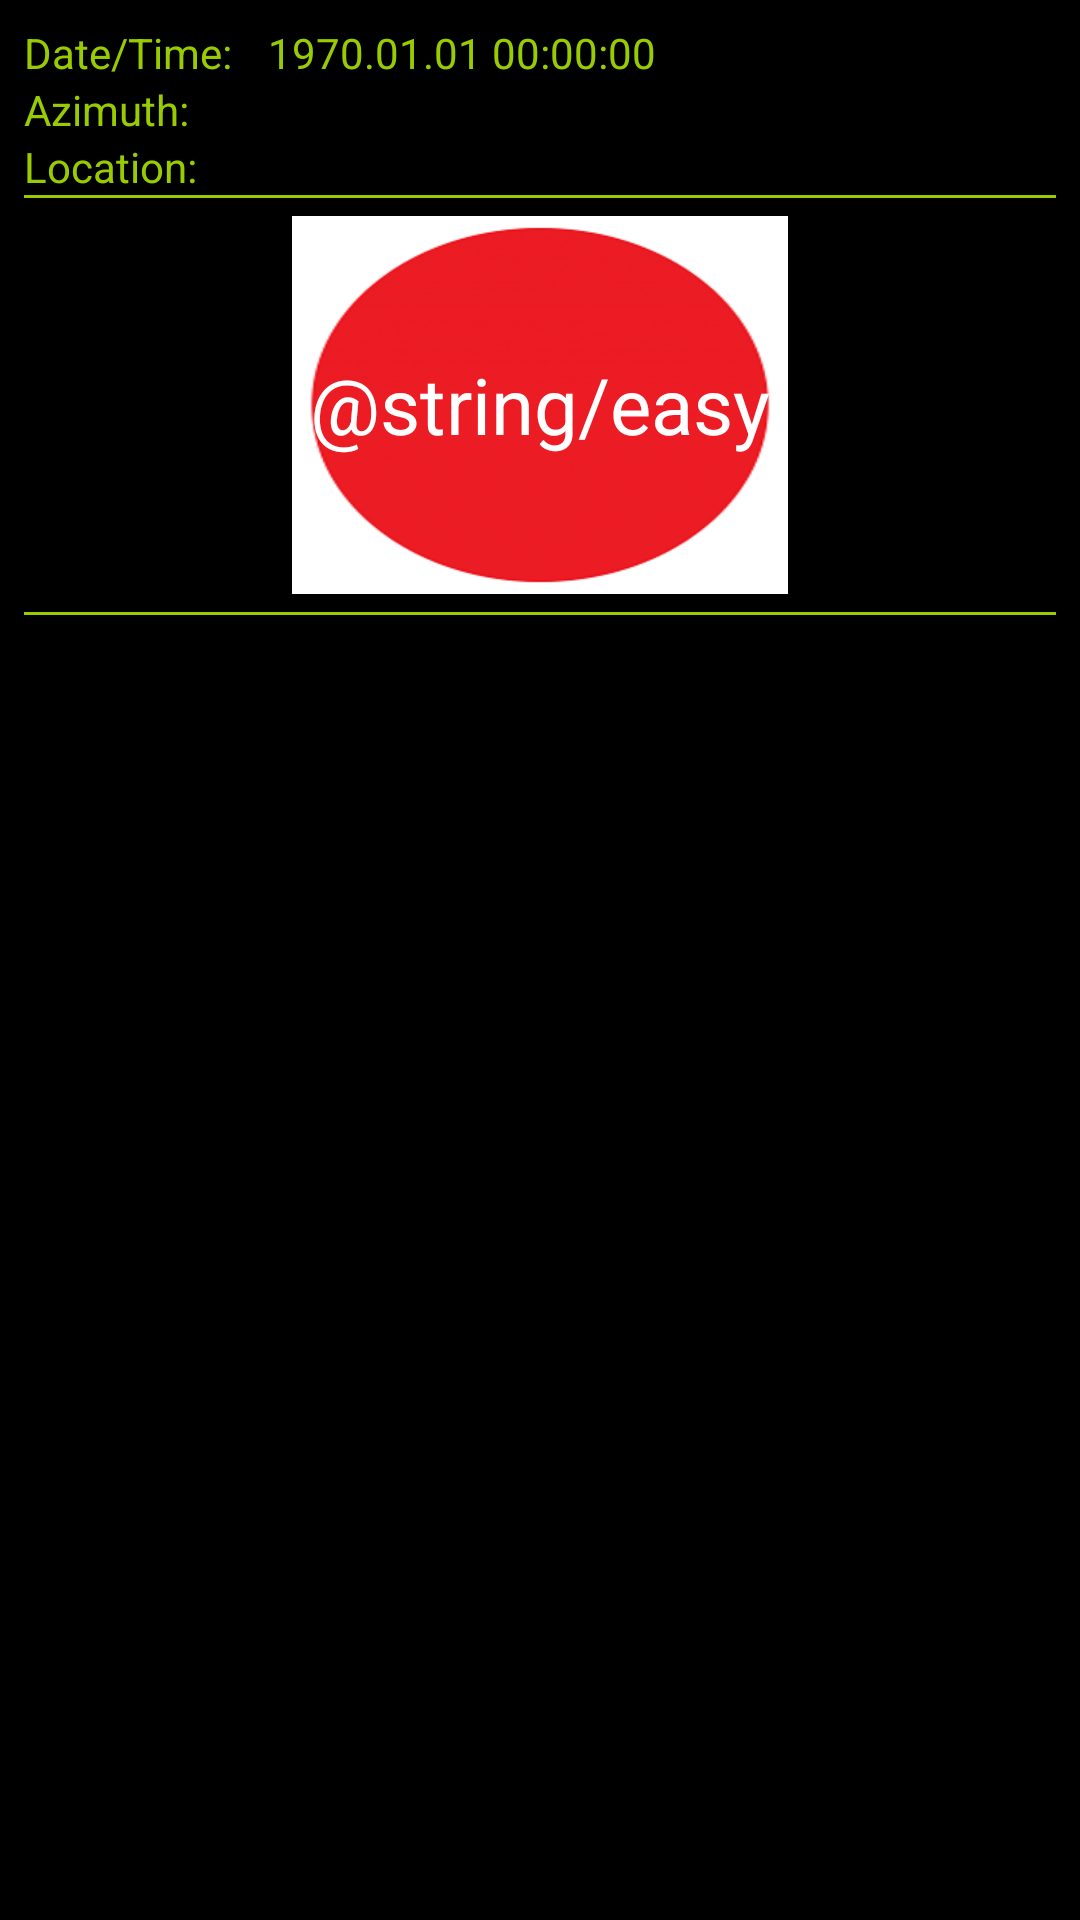

Write the Android layout XML for this screen, with the resource values it uses.
<!-- AndroidManifest.xml: application theme AppTheme -->
<!-- res/layout/activity_logging.xml -->
<?xml version="1.0" encoding="utf-8"?>
<LinearLayout xmlns:android="http://schemas.android.com/apk/res/android"
    xmlns:app="http://schemas.android.com/apk/res-auto"
    xmlns:tools="http://schemas.android.com/tools"
    android:orientation="vertical"
    android:layout_width="match_parent"
    android:layout_height="match_parent"
    android:background="@android:color/black"
    android:padding="8dp"
    tools:context="com.example.android.gpsdatalogger.LoggingActivity">

    <LinearLayout
        android:layout_width="match_parent"
        android:layout_height="wrap_content">

        <TextView
            style="@style/textViewStyle"
            android:paddingRight="12dp"
            android:text="@string/dateTime"/>

        <TextClock
            android:id="@+id/tc_event_time"
            style="@style/textViewStyle"
            android:format24Hour="yyyy.MM.dd HH:mm:ss"
            android:format12Hour="yyyy.MM.dd HH:mm:ss"/>

    </LinearLayout>

    <LinearLayout
        android:layout_width="match_parent"
        android:layout_height="wrap_content">

        <TextView
            style="@style/textViewStyle"
            android:paddingRight="12dp"
            android:text="@string/azimuth"/>

        <TextView
            style="@style/textViewStyle"
            android:id="@+id/tv_azimuth"/>
    </LinearLayout>

    <LinearLayout
        android:layout_width="match_parent"
        android:layout_height="wrap_content">

        <TextView
            style="@style/textViewStyle"
            android:paddingRight="12dp"
            android:text="@string/location"/>

        <TextView
            android:id="@+id/tv_location"
            style="@style/textViewStyle"/>
    </LinearLayout>
<View
    android:layout_width="match_parent"
    android:layout_height="1dp"
    android:background="@android:color/holo_green_light"/>


    <TextView
        android:id="@+id/tv_log_button"
        android:layout_width="wrap_content"
        android:layout_height="wrap_content"
        android:layout_gravity="center_horizontal"
        android:padding="6dp"
        android:layout_margin="6dp"
        android:textSize="26sp"
        android:background="@drawable/red_circle_transparent"
        android:gravity="center"
        android:textColor="@android:color/white"
        android:text="@string/easy"/>


    <View
        android:layout_width="match_parent"
        android:layout_height="1dp"
        android:background="@android:color/holo_green_light"/>
    <ScrollView
        android:id="@+id/sv_display"
        android:layout_width="match_parent"
        android:layout_height="0dp"
        android:layout_weight="1"

        android:paddingTop="12dp">
        <TextView
            android:id="@+id/tv_log_display"
            style="@style/textViewStyle"/>
    </ScrollView>



</LinearLayout>
<!-- resources referenced by this layout -->
<resources>
  <string name="azimuth">Azimuth:</string>
  <string name="dateTime">Date/Time:</string>
  <string name="location">Location:</string>
  <style name="textViewStyle">
          <item name="android:textColor">@android:color/holo_green_light</item>
          <item name="android:layout_width">wrap_content</item>
          <item name="android:layout_height">wrap_content</item>
      </style>
  <style name="AppTheme" parent="Theme.AppCompat.Light.DarkActionBar">
          
          <item name="colorPrimary">@color/colorPrimary</item>
          <item name="colorPrimaryDark">@color/colorPrimaryDark</item>
          <item name="colorAccent">@color/colorAccent</item>
      </style>
  <!-- not gathered from this repository: default colours our renderer supplied (Android Studio template values) -->
  <color name="colorPrimary">#FF6200EE</color>
  <color name="colorPrimaryDark">#FF3700B3</color>
  <color name="colorAccent">#FF03DAC5</color>
</resources>
